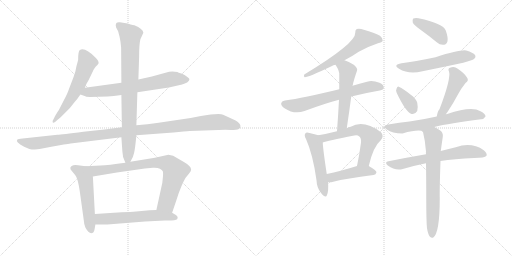
t = 0.00 s
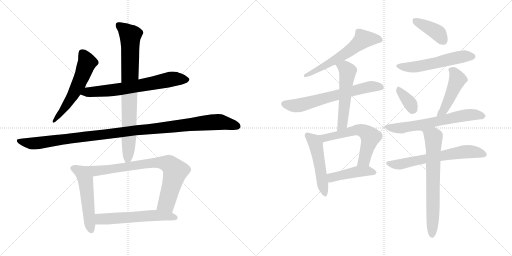
t = 2.99 s
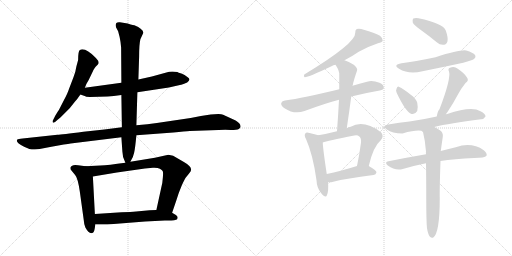
t = 5.98 s
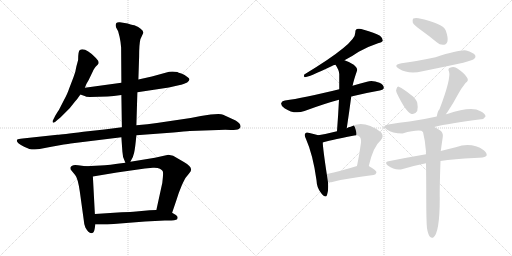
t = 8.96 s
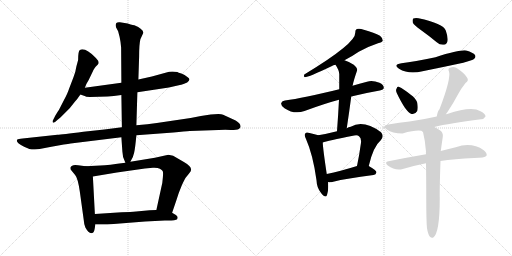
t = 11.95 s
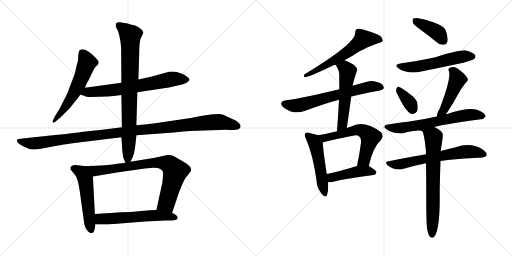
t = 14.94 s

The animated SVG that drew these frames (rendered in a browser with its animation timeline set to each time). Animation: 20 CSS @keyframes rules; one cycle of 14.94 s.

<svg version="1.1" viewBox="0 0 2048 1024" xmlns="http://www.w3.org/2000/svg">
  <g stroke="lightgray" stroke-dasharray="1,1" stroke-width="1" transform="scale(4, 4)">
    <line x1="0" y1="0" x2="256" y2="256"></line>
    <line x1="256" y1="0" x2="0" y2="256"></line>
    <line x1="128" y1="0" x2="128" y2="256"></line>
    <line x1="0" y1="128" x2="256" y2="128"></line>
    <line x1="256" y1="0" x2="512" y2="256"></line>
    <line x1="512" y1="0" x2="256" y2="256"></line>
    <line x1="384" y1="0" x2="384" y2="256"></line>
    <line x1="256" y1="128" x2="512" y2="128"></line>
  </g>
<g transform="scale(1, -1) translate(0, -850)">
   <style type="text/css">
    @keyframes keyframes0 {
      from {
       stroke: black;
       stroke-dashoffset: 573;
       stroke-width: 128;
       }
       65% {
       animation-timing-function: step-end;
       stroke: black;
       stroke-dashoffset: 0;
       stroke-width: 128;
       }
       to {
       stroke: black;
       stroke-width: 1024;
       }
       }
       #make-me-a-hanzi-animation-0 {
         animation: keyframes0 0.716309s both;
         animation-delay: 0.000000s;
         animation-timing-function: linear;
       }
    @keyframes keyframes1 {
      from {
       stroke: black;
       stroke-dashoffset: 681;
       stroke-width: 128;
       }
       69% {
       animation-timing-function: step-end;
       stroke: black;
       stroke-dashoffset: 0;
       stroke-width: 128;
       }
       to {
       stroke: black;
       stroke-width: 1024;
       }
       }
       #make-me-a-hanzi-animation-1 {
         animation: keyframes1 0.804199s both;
         animation-delay: 0.716309s;
         animation-timing-function: linear;
       }
    @keyframes keyframes2 {
      from {
       stroke: black;
       stroke-dashoffset: 1139;
       stroke-width: 128;
       }
       79% {
       animation-timing-function: step-end;
       stroke: black;
       stroke-dashoffset: 0;
       stroke-width: 128;
       }
       to {
       stroke: black;
       stroke-width: 1024;
       }
       }
       #make-me-a-hanzi-animation-2 {
         animation: keyframes2 1.176921s both;
         animation-delay: 1.520508s;
         animation-timing-function: linear;
       }
    @keyframes keyframes3 {
      from {
       stroke: black;
       stroke-dashoffset: 821;
       stroke-width: 128;
       }
       73% {
       animation-timing-function: step-end;
       stroke: black;
       stroke-dashoffset: 0;
       stroke-width: 128;
       }
       to {
       stroke: black;
       stroke-width: 1024;
       }
       }
       #make-me-a-hanzi-animation-3 {
         animation: keyframes3 0.918132s both;
         animation-delay: 2.697429s;
         animation-timing-function: linear;
       }
    @keyframes keyframes4 {
      from {
       stroke: black;
       stroke-dashoffset: 530;
       stroke-width: 128;
       }
       63% {
       animation-timing-function: step-end;
       stroke: black;
       stroke-dashoffset: 0;
       stroke-width: 128;
       }
       to {
       stroke: black;
       stroke-width: 1024;
       }
       }
       #make-me-a-hanzi-animation-4 {
         animation: keyframes4 0.681315s both;
         animation-delay: 3.615561s;
         animation-timing-function: linear;
       }
    @keyframes keyframes5 {
      from {
       stroke: black;
       stroke-dashoffset: 795;
       stroke-width: 128;
       }
       72% {
       animation-timing-function: step-end;
       stroke: black;
       stroke-dashoffset: 0;
       stroke-width: 128;
       }
       to {
       stroke: black;
       stroke-width: 1024;
       }
       }
       #make-me-a-hanzi-animation-5 {
         animation: keyframes5 0.896973s both;
         animation-delay: 4.296876s;
         animation-timing-function: linear;
       }
    @keyframes keyframes6 {
      from {
       stroke: black;
       stroke-dashoffset: 579;
       stroke-width: 128;
       }
       65% {
       animation-timing-function: step-end;
       stroke: black;
       stroke-dashoffset: 0;
       stroke-width: 128;
       }
       to {
       stroke: black;
       stroke-width: 1024;
       }
       }
       #make-me-a-hanzi-animation-6 {
         animation: keyframes6 0.721191s both;
         animation-delay: 5.193849s;
         animation-timing-function: linear;
       }
    @keyframes keyframes7 {
      from {
       stroke: black;
       stroke-dashoffset: 604;
       stroke-width: 128;
       }
       66% {
       animation-timing-function: step-end;
       stroke: black;
       stroke-dashoffset: 0;
       stroke-width: 128;
       }
       to {
       stroke: black;
       stroke-width: 1024;
       }
       }
       #make-me-a-hanzi-animation-7 {
         animation: keyframes7 0.741536s both;
         animation-delay: 5.915040s;
         animation-timing-function: linear;
       }
    @keyframes keyframes8 {
      from {
       stroke: black;
       stroke-dashoffset: 653;
       stroke-width: 128;
       }
       68% {
       animation-timing-function: step-end;
       stroke: black;
       stroke-dashoffset: 0;
       stroke-width: 128;
       }
       to {
       stroke: black;
       stroke-width: 1024;
       }
       }
       #make-me-a-hanzi-animation-8 {
         animation: keyframes8 0.781413s both;
         animation-delay: 6.656576s;
         animation-timing-function: linear;
       }
    @keyframes keyframes9 {
      from {
       stroke: black;
       stroke-dashoffset: 542;
       stroke-width: 128;
       }
       64% {
       animation-timing-function: step-end;
       stroke: black;
       stroke-dashoffset: 0;
       stroke-width: 128;
       }
       to {
       stroke: black;
       stroke-width: 1024;
       }
       }
       #make-me-a-hanzi-animation-9 {
         animation: keyframes9 0.691081s both;
         animation-delay: 7.437989s;
         animation-timing-function: linear;
       }
    @keyframes keyframes10 {
      from {
       stroke: black;
       stroke-dashoffset: 506;
       stroke-width: 128;
       }
       62% {
       animation-timing-function: step-end;
       stroke: black;
       stroke-dashoffset: 0;
       stroke-width: 128;
       }
       to {
       stroke: black;
       stroke-width: 1024;
       }
       }
       #make-me-a-hanzi-animation-10 {
         animation: keyframes10 0.661784s both;
         animation-delay: 8.129070s;
         animation-timing-function: linear;
       }
    @keyframes keyframes11 {
      from {
       stroke: black;
       stroke-dashoffset: 595;
       stroke-width: 128;
       }
       66% {
       animation-timing-function: step-end;
       stroke: black;
       stroke-dashoffset: 0;
       stroke-width: 128;
       }
       to {
       stroke: black;
       stroke-width: 1024;
       }
       }
       #make-me-a-hanzi-animation-11 {
         animation: keyframes11 0.734212s both;
         animation-delay: 8.790854s;
         animation-timing-function: linear;
       }
    @keyframes keyframes12 {
      from {
       stroke: black;
       stroke-dashoffset: 447;
       stroke-width: 128;
       }
       59% {
       animation-timing-function: step-end;
       stroke: black;
       stroke-dashoffset: 0;
       stroke-width: 128;
       }
       to {
       stroke: black;
       stroke-width: 1024;
       }
       }
       #make-me-a-hanzi-animation-12 {
         animation: keyframes12 0.613770s both;
         animation-delay: 9.525066s;
         animation-timing-function: linear;
       }
    @keyframes keyframes13 {
      from {
       stroke: black;
       stroke-dashoffset: 400;
       stroke-width: 128;
       }
       57% {
       animation-timing-function: step-end;
       stroke: black;
       stroke-dashoffset: 0;
       stroke-width: 128;
       }
       to {
       stroke: black;
       stroke-width: 1024;
       }
       }
       #make-me-a-hanzi-animation-13 {
         animation: keyframes13 0.575521s both;
         animation-delay: 10.138836s;
         animation-timing-function: linear;
       }
    @keyframes keyframes14 {
      from {
       stroke: black;
       stroke-dashoffset: 553;
       stroke-width: 128;
       }
       64% {
       animation-timing-function: step-end;
       stroke: black;
       stroke-dashoffset: 0;
       stroke-width: 128;
       }
       to {
       stroke: black;
       stroke-width: 1024;
       }
       }
       #make-me-a-hanzi-animation-14 {
         animation: keyframes14 0.700033s both;
         animation-delay: 10.714357s;
         animation-timing-function: linear;
       }
    @keyframes keyframes15 {
      from {
       stroke: black;
       stroke-dashoffset: 353;
       stroke-width: 128;
       }
       53% {
       animation-timing-function: step-end;
       stroke: black;
       stroke-dashoffset: 0;
       stroke-width: 128;
       }
       to {
       stroke: black;
       stroke-width: 1024;
       }
       }
       #make-me-a-hanzi-animation-15 {
         animation: keyframes15 0.537272s both;
         animation-delay: 11.414390s;
         animation-timing-function: linear;
       }
    @keyframes keyframes16 {
      from {
       stroke: black;
       stroke-dashoffset: 461;
       stroke-width: 128;
       }
       60% {
       animation-timing-function: step-end;
       stroke: black;
       stroke-dashoffset: 0;
       stroke-width: 128;
       }
       to {
       stroke: black;
       stroke-width: 1024;
       }
       }
       #make-me-a-hanzi-animation-16 {
         animation: keyframes16 0.625163s both;
         animation-delay: 11.951662s;
         animation-timing-function: linear;
       }
    @keyframes keyframes17 {
      from {
       stroke: black;
       stroke-dashoffset: 646;
       stroke-width: 128;
       }
       68% {
       animation-timing-function: step-end;
       stroke: black;
       stroke-dashoffset: 0;
       stroke-width: 128;
       }
       to {
       stroke: black;
       stroke-width: 1024;
       }
       }
       #make-me-a-hanzi-animation-17 {
         animation: keyframes17 0.775716s both;
         animation-delay: 12.576825s;
         animation-timing-function: linear;
       }
    @keyframes keyframes18 {
      from {
       stroke: black;
       stroke-dashoffset: 650;
       stroke-width: 128;
       }
       68% {
       animation-timing-function: step-end;
       stroke: black;
       stroke-dashoffset: 0;
       stroke-width: 128;
       }
       to {
       stroke: black;
       stroke-width: 1024;
       }
       }
       #make-me-a-hanzi-animation-18 {
         animation: keyframes18 0.778971s both;
         animation-delay: 13.352541s;
         animation-timing-function: linear;
       }
    @keyframes keyframes19 {
      from {
       stroke: black;
       stroke-dashoffset: 684;
       stroke-width: 128;
       }
       69% {
       animation-timing-function: step-end;
       stroke: black;
       stroke-dashoffset: 0;
       stroke-width: 128;
       }
       to {
       stroke: black;
       stroke-width: 1024;
       }
       }
       #make-me-a-hanzi-animation-19 {
         animation: keyframes19 0.806641s both;
         animation-delay: 14.131512s;
         animation-timing-function: linear;
       }
</style>
<path d="M 339.5 499.0 L 345.5 514.0 Q 355.5 530.0 359.5 540.0 L 372.5 567.0 Q 372.5 569.0 382.5 583.0 L 390.5 591.0 Q 401.5 600.0 383.5 618.0 Q 340.5 662.0 319.5 650.0 Q 312.5 646.0 312.5 610.0 L 305.5 584.0 Q 302.5 562.0 293.5 540.0 L 275.5 493.0 Q 271.5 479.0 255.5 449.0 L 236.5 412.0 Q 235.5 409.0 232.5 406.0 L 221.5 388.0 L 213.5 372.0 Q 209.5 368.0 210.5 362.0 Q 211.5 356.0 221.5 363.0 L 230.5 371.0 Q 234.5 373.0 247.5 386.0 L 279.5 418.0 L 298.5 442.0 Q 310.5 455.0 321.5 472.0 L 339.5 499.0 Z" fill="lightgray"></path> 
<path d="M 549.5 481.0 L 675.5 500.0 L 719.5 510.0 Q 728.5 511.0 748.5 520.0 Q 756.5 527.0 757.5 531.0 Q 759.5 535.0 749.5 542.0 Q 739.5 551.0 725.5 556.0 Q 712.5 560.0 709.5 562.0 Q 692.5 565.0 676.5 563.0 L 607.5 544.0 L 553.5 532.0 L 485.5 519.0 L 339.5 499.0 C 309.5 495.0 293.5 482.0 321.5 472.0 L 338.5 466.0 Q 341.5 463.0 359.5 462.0 L 430.5 464.0 Q 452.5 465.0 485.5 470.0 L 549.5 481.0 Z" fill="lightgray"></path> 
<path d="M 759.5 326.0 L 874.5 330.0 Q 903.5 332.0 923.5 330.0 Q 947.5 330.0 955.5 334.0 Q 964.5 340.0 961.5 347.0 Q 962.5 355.0 942.5 368.0 L 892.5 391.0 Q 886.5 394.0 873.5 394.0 L 842.5 392.0 L 803.5 386.0 L 762.5 378.0 L 627.5 358.0 Q 592.5 352.0 545.5 349.0 L 487.5 341.0 L 417.5 332.0 L 333.5 323.0 Q 246.5 312.0 229.5 311.0 L 90.5 296.0 Q 72.5 294.0 69.5 292.0 Q 59.5 282.0 96.5 263.0 L 117.5 254.0 Q 124.5 252.0 139.5 252.0 L 158.5 254.0 L 205.5 263.0 Q 266.5 274.0 282.5 276.0 L 485.5 301.0 L 545.5 309.0 L 693.5 320.0 Q 740.5 325.0 759.5 326.0 Z" fill="lightgray"></path> 
<path d="M 545.5 349.0 L 549.5 481.0 L 553.5 532.0 L 556.5 624.0 Q 556.5 673.0 561.5 693.0 L 573.5 719.0 Q 573.5 728.0 562.5 735.0 Q 555.5 743.0 537.5 749.0 Q 531.5 749.0 522.5 752.0 L 510.5 756.0 L 479.5 761.0 Q 469.5 762.0 465.5 758.0 Q 460.5 751.0 464.5 740.0 L 472.5 725.0 L 478.5 702.0 Q 482.5 684.0 484.5 660.0 L 485.5 519.0 L 485.5 470.0 L 487.5 341.0 L 485.5 301.0 L 489.5 244.0 Q 489.5 220.0 501.5 199.0 C 509.5 181.0 509.5 181.0 521.5 203.0 Q 533.5 222.0 536.5 239.0 Q 540.5 255.0 545.5 309.0 L 545.5 349.0 Z" fill="lightgray"></path> 
<path d="M 342.5 185.0 L 312.5 189.0 Q 287.5 194.0 281.5 180.0 Q 281.5 174.0 282.5 172.0 L 300.5 150.0 Q 311.5 138.0 319.5 82.0 L 335.5 -34.0 Q 335.5 -44.0 341.5 -60.0 Q 355.5 -86.0 368.5 -82.0 Q 375.5 -81.0 378.5 -66.0 L 381.5 -48.0 L 379.5 -6.0 L 371.5 144.0 C 369.5 174.0 369.5 181.0 342.5 185.0 Z" fill="lightgray"></path> 
<path d="M 501.5 199.0 Q 432.5 189.0 401.5 188.0 L 342.5 185.0 C 312.5 183.0 341.5 139.0 371.5 144.0 L 467.5 160.0 L 579.5 176.0 L 611.5 179.0 Q 630.5 180.0 639.5 175.0 Q 648.5 170.0 650.5 166.0 Q 653.5 162.0 651.5 141.0 Q 650.5 119.0 644.5 97.0 L 625.5 10.0 C 619.5 -19.0 678.5 -29.0 688.5 -1.0 L 706.5 52.0 Q 714.5 79.0 726.5 107.0 Q 738.5 134.0 742.5 139.0 L 755.5 155.0 Q 764.5 166.0 764.5 171.0 Q 764.5 186.0 735.5 202.0 L 692.5 227.0 L 673.5 231.0 L 619.5 219.0 L 521.5 203.0 L 501.5 199.0 Z" fill="lightgray"></path> 
<path d="M 381.5 -48.0 L 429.5 -48.0 L 580.5 -36.0 L 659.5 -32.0 Q 702.5 -33.0 708.5 -27.0 Q 714.5 -17.0 703.5 -10.0 L 688.5 -1.0 L 625.5 10.0 L 598.5 9.0 L 544.5 4.0 Q 524.5 2.0 486.5 1.0 L 379.5 -6.0 C 349.5 -8.0 351.5 -48.0 381.5 -48.0 Z" fill="lightgray"></path> 
<path d="M 1378.0 609.5 Q 1409.0 625.5 1435.0 643.5 Q 1475.0 665.5 1512.0 677.5 Q 1528.0 680.5 1531.0 687.5 Q 1532.0 697.5 1520.0 707.5 Q 1498.0 720.5 1455.0 731.5 Q 1439.0 737.5 1427.0 734.5 Q 1420.0 730.5 1421.0 719.5 Q 1424.0 677.5 1217.0 552.5 Q 1213.0 543.5 1219.0 541.5 Q 1234.0 541.5 1328.0 586.5 Q 1332.0 589.5 1342.0 591.5 L 1378.0 609.5 Z" fill="lightgray"></path> 
<path d="M 1405.0 464.5 Q 1456.0 477.5 1519.0 488.5 Q 1535.0 491.5 1535.0 498.5 Q 1536.0 511.5 1518.0 519.5 Q 1490.0 529.5 1468.0 523.5 Q 1437.0 516.5 1410.0 507.5 L 1357.0 493.5 Q 1212.0 457.5 1140.0 448.5 Q 1128.0 447.5 1125.0 438.5 Q 1122.0 428.5 1138.0 417.5 Q 1178.0 390.5 1218.0 406.5 Q 1299.0 436.5 1356.0 451.5 L 1405.0 464.5 Z" fill="lightgray"></path> 
<path d="M 1387.0 337.5 Q 1397.0 403.5 1405.0 464.5 L 1410.0 507.5 Q 1410.0 508.5 1411.0 509.5 Q 1414.0 527.5 1428.0 567.5 Q 1432.0 577.5 1415.0 591.5 Q 1394.0 604.5 1378.0 609.5 C 1350.0 619.5 1326.0 616.5 1342.0 591.5 Q 1358.0 567.5 1357.0 551.5 Q 1357.0 523.5 1357.0 493.5 L 1356.0 451.5 Q 1353.0 393.5 1348.0 325.5 C 1346.0 295.5 1383.0 307.5 1387.0 337.5 Z" fill="lightgray"></path> 
<path d="M 1273.0 309.5 Q 1261.0 313.5 1238.0 318.5 Q 1225.0 322.5 1222.0 317.5 Q 1215.0 310.5 1224.0 294.5 Q 1252.0 231.5 1266.0 129.5 Q 1267.0 98.5 1285.0 77.5 Q 1303.0 55.5 1308.0 70.5 Q 1315.0 88.5 1312.0 121.5 L 1307.0 154.5 Q 1292.0 253.5 1291.0 280.5 C 1290.0 304.5 1290.0 304.5 1273.0 309.5 Z" fill="lightgray"></path> 
<path d="M 1475.0 186.5 Q 1493.0 264.5 1523.0 289.5 Q 1538.0 305.5 1524.0 321.5 Q 1454.0 372.5 1403.0 343.5 Q 1394.0 342.5 1387.0 337.5 L 1348.0 325.5 Q 1309.0 315.5 1273.0 309.5 C 1243.0 304.5 1262.0 271.5 1291.0 280.5 Q 1307.0 286.5 1417.0 308.5 Q 1430.0 311.5 1436.0 305.5 Q 1446.0 298.5 1444.0 279.5 Q 1437.0 228.5 1428.0 186.5 C 1422.0 157.5 1468.0 157.5 1475.0 186.5 Z" fill="lightgray"></path> 
<path d="M 1312.0 121.5 Q 1322.0 120.5 1333.0 123.5 Q 1384.0 136.5 1494.0 150.5 Q 1504.0 151.5 1506.0 161.5 Q 1506.0 168.5 1475.0 186.5 C 1459.0 196.5 1457.0 195.5 1428.0 186.5 Q 1361.0 165.5 1307.0 154.5 C 1278.0 148.5 1282.0 122.5 1312.0 121.5 Z" fill="lightgray"></path> 
<path d="M 1682.0 731.5 Q 1713.0 709.5 1747.0 681.5 Q 1760.0 669.5 1776.0 671.5 Q 1786.0 672.5 1790.0 685.5 Q 1793.0 700.5 1783.0 728.5 Q 1773.0 756.5 1674.0 777.5 Q 1658.0 778.5 1653.0 776.5 Q 1649.0 772.5 1651.0 760.5 Q 1655.0 750.5 1682.0 731.5 Z" fill="lightgray"></path> 
<path d="M 1606.0 597.5 Q 1570.0 591.5 1596.0 575.5 Q 1635.0 551.5 1690.0 565.5 Q 1769.0 581.5 1853.0 599.5 Q 1890.0 609.5 1896.0 614.5 Q 1905.0 621.5 1900.0 630.5 Q 1893.0 640.5 1865.0 648.5 Q 1841.0 652.5 1742.0 621.5 Q 1657.0 603.5 1606.0 597.5 Z" fill="lightgray"></path> 
<path d="M 1587.0 478.5 Q 1623.0 402.5 1646.0 394.5 Q 1659.0 390.5 1669.0 406.5 Q 1673.0 418.5 1669.0 439.5 Q 1663.0 457.5 1643.0 471.5 Q 1612.0 496.5 1597.0 502.5 Q 1590.0 506.5 1586.0 495.5 Q 1582.0 488.5 1587.0 478.5 Z" fill="lightgray"></path> 
<path d="M 1784.0 393.5 Q 1785.0 397.5 1790.0 402.5 Q 1812.0 435.5 1834.0 476.5 Q 1844.0 495.5 1862.0 518.5 Q 1877.0 528.5 1868.0 540.5 Q 1859.0 556.5 1831.0 575.5 Q 1818.0 585.5 1800.0 579.5 Q 1790.0 575.5 1796.0 564.5 Q 1805.0 536.5 1758.0 413.5 Q 1751.0 407.5 1747.0 384.5 C 1741.0 355.5 1769.0 367.5 1784.0 393.5 Z" fill="lightgray"></path> 
<path d="M 1737.0 342.5 Q 1797.0 357.5 1924.0 373.5 Q 1934.0 372.5 1942.0 384.5 Q 1943.0 394.5 1922.0 405.5 Q 1886.0 426.5 1789.0 394.5 Q 1786.0 394.5 1784.0 393.5 L 1747.0 384.5 Q 1689.0 371.5 1638.0 364.5 Q 1598.0 360.5 1553.0 352.5 Q 1525.0 348.5 1547.0 332.5 Q 1569.0 317.5 1610.0 316.5 Q 1682.0 335.5 1692.0 322.5 C 1706.0 316.5 1708.0 335.5 1737.0 342.5 Z" fill="lightgray"></path> 
<path d="M 1762.0 206.5 Q 1817.0 215.5 1897.0 218.5 Q 1939.0 218.5 1946.0 227.5 Q 1950.0 237.5 1935.0 249.5 Q 1886.0 282.5 1823.0 261.5 Q 1796.0 255.5 1763.0 246.5 L 1704.0 233.5 Q 1634.0 221.5 1554.0 205.5 Q 1536.0 202.5 1551.0 188.5 Q 1581.0 166.5 1611.0 174.5 Q 1654.0 187.5 1704.0 197.5 L 1762.0 206.5 Z" fill="lightgray"></path> 
<path d="M 1708.0 -62.5 Q 1712.0 -86.5 1719.0 -95.5 Q 1725.0 -102.5 1732.0 -100.5 Q 1759.0 -84.5 1759.0 57.5 Q 1758.0 91.5 1762.0 206.5 L 1763.0 246.5 Q 1763.0 249.5 1764.0 251.5 Q 1764.0 254.5 1771.0 302.5 Q 1774.0 318.5 1761.0 328.5 Q 1748.0 337.5 1737.0 342.5 C 1710.0 356.5 1685.0 351.5 1692.0 322.5 Q 1701.0 286.5 1704.0 244.5 Q 1703.0 240.5 1704.0 233.5 L 1704.0 197.5 Q 1705.0 134.5 1705.0 53.5 Q 1705.0 -33.5 1708.0 -62.5 Z" fill="lightgray"></path> 
      <clipPath id="make-me-a-hanzi-clip-0">
      <path d="M 339.5 499.0 L 345.5 514.0 Q 355.5 530.0 359.5 540.0 L 372.5 567.0 Q 372.5 569.0 382.5 583.0 L 390.5 591.0 Q 401.5 600.0 383.5 618.0 Q 340.5 662.0 319.5 650.0 Q 312.5 646.0 312.5 610.0 L 305.5 584.0 Q 302.5 562.0 293.5 540.0 L 275.5 493.0 Q 271.5 479.0 255.5 449.0 L 236.5 412.0 Q 235.5 409.0 232.5 406.0 L 221.5 388.0 L 213.5 372.0 Q 209.5 368.0 210.5 362.0 Q 211.5 356.0 221.5 363.0 L 230.5 371.0 Q 234.5 373.0 247.5 386.0 L 279.5 418.0 L 298.5 442.0 Q 310.5 455.0 321.5 472.0 L 339.5 499.0 Z" fill="lightgray"></path>
      </clipPath>
      <path clip-path="url(#make-me-a-hanzi-clip-0)" d="M 326.5 641.0 L 348.5 598.0 L 329.5 547.0 L 291.5 470.0 L 215.5 366.0 " fill="none" id="make-me-a-hanzi-animation-0" stroke-dasharray="445 890" stroke-linecap="round"></path>

      <clipPath id="make-me-a-hanzi-clip-1">
      <path d="M 549.5 481.0 L 675.5 500.0 L 719.5 510.0 Q 728.5 511.0 748.5 520.0 Q 756.5 527.0 757.5 531.0 Q 759.5 535.0 749.5 542.0 Q 739.5 551.0 725.5 556.0 Q 712.5 560.0 709.5 562.0 Q 692.5 565.0 676.5 563.0 L 607.5 544.0 L 553.5 532.0 L 485.5 519.0 L 339.5 499.0 C 309.5 495.0 293.5 482.0 321.5 472.0 L 338.5 466.0 Q 341.5 463.0 359.5 462.0 L 430.5 464.0 Q 452.5 465.0 485.5 470.0 L 549.5 481.0 Z" fill="lightgray"></path>
      </clipPath>
      <path clip-path="url(#make-me-a-hanzi-clip-1)" d="M 327.5 475.0 L 351.5 482.0 L 474.5 492.0 L 690.5 534.0 L 746.5 531.0 " fill="none" id="make-me-a-hanzi-animation-1" stroke-dasharray="553 1106" stroke-linecap="round"></path>

      <clipPath id="make-me-a-hanzi-clip-2">
      <path d="M 759.5 326.0 L 874.5 330.0 Q 903.5 332.0 923.5 330.0 Q 947.5 330.0 955.5 334.0 Q 964.5 340.0 961.5 347.0 Q 962.5 355.0 942.5 368.0 L 892.5 391.0 Q 886.5 394.0 873.5 394.0 L 842.5 392.0 L 803.5 386.0 L 762.5 378.0 L 627.5 358.0 Q 592.5 352.0 545.5 349.0 L 487.5 341.0 L 417.5 332.0 L 333.5 323.0 Q 246.5 312.0 229.5 311.0 L 90.5 296.0 Q 72.5 294.0 69.5 292.0 Q 59.5 282.0 96.5 263.0 L 117.5 254.0 Q 124.5 252.0 139.5 252.0 L 158.5 254.0 L 205.5 263.0 Q 266.5 274.0 282.5 276.0 L 485.5 301.0 L 545.5 309.0 L 693.5 320.0 Q 740.5 325.0 759.5 326.0 Z" fill="lightgray"></path>
      </clipPath>
      <path clip-path="url(#make-me-a-hanzi-clip-2)" d="M 74.5 287.0 L 93.5 279.0 L 141.5 277.0 L 540.5 329.0 L 851.5 361.0 L 886.5 361.0 L 948.5 345.0 " fill="none" id="make-me-a-hanzi-animation-2" stroke-dasharray="1011 2022" stroke-linecap="round"></path>

      <clipPath id="make-me-a-hanzi-clip-3">
      <path d="M 545.5 349.0 L 549.5 481.0 L 553.5 532.0 L 556.5 624.0 Q 556.5 673.0 561.5 693.0 L 573.5 719.0 Q 573.5 728.0 562.5 735.0 Q 555.5 743.0 537.5 749.0 Q 531.5 749.0 522.5 752.0 L 510.5 756.0 L 479.5 761.0 Q 469.5 762.0 465.5 758.0 Q 460.5 751.0 464.5 740.0 L 472.5 725.0 L 478.5 702.0 Q 482.5 684.0 484.5 660.0 L 485.5 519.0 L 485.5 470.0 L 487.5 341.0 L 485.5 301.0 L 489.5 244.0 Q 489.5 220.0 501.5 199.0 C 509.5 181.0 509.5 181.0 521.5 203.0 Q 533.5 222.0 536.5 239.0 Q 540.5 255.0 545.5 309.0 L 545.5 349.0 Z" fill="lightgray"></path>
      </clipPath>
      <path clip-path="url(#make-me-a-hanzi-clip-3)" d="M 474.5 750.0 L 521.5 709.0 L 516.5 316.0 L 511.5 218.0 L 504.5 209.0 " fill="none" id="make-me-a-hanzi-animation-3" stroke-dasharray="693 1386" stroke-linecap="round"></path>

      <clipPath id="make-me-a-hanzi-clip-4">
      <path d="M 342.5 185.0 L 312.5 189.0 Q 287.5 194.0 281.5 180.0 Q 281.5 174.0 282.5 172.0 L 300.5 150.0 Q 311.5 138.0 319.5 82.0 L 335.5 -34.0 Q 335.5 -44.0 341.5 -60.0 Q 355.5 -86.0 368.5 -82.0 Q 375.5 -81.0 378.5 -66.0 L 381.5 -48.0 L 379.5 -6.0 L 371.5 144.0 C 369.5 174.0 369.5 181.0 342.5 185.0 Z" fill="lightgray"></path>
      </clipPath>
      <path clip-path="url(#make-me-a-hanzi-clip-4)" d="M 292.5 177.0 L 326.5 160.0 L 341.5 133.0 L 364.5 -71.0 " fill="none" id="make-me-a-hanzi-animation-4" stroke-dasharray="402 804" stroke-linecap="round"></path>

      <clipPath id="make-me-a-hanzi-clip-5">
      <path d="M 501.5 199.0 Q 432.5 189.0 401.5 188.0 L 342.5 185.0 C 312.5 183.0 341.5 139.0 371.5 144.0 L 467.5 160.0 L 579.5 176.0 L 611.5 179.0 Q 630.5 180.0 639.5 175.0 Q 648.5 170.0 650.5 166.0 Q 653.5 162.0 651.5 141.0 Q 650.5 119.0 644.5 97.0 L 625.5 10.0 C 619.5 -19.0 678.5 -29.0 688.5 -1.0 L 706.5 52.0 Q 714.5 79.0 726.5 107.0 Q 738.5 134.0 742.5 139.0 L 755.5 155.0 Q 764.5 166.0 764.5 171.0 Q 764.5 186.0 735.5 202.0 L 692.5 227.0 L 673.5 231.0 L 619.5 219.0 L 521.5 203.0 L 501.5 199.0 Z" fill="lightgray"></path>
      </clipPath>
      <path clip-path="url(#make-me-a-hanzi-clip-5)" d="M 350.5 183.0 L 388.5 167.0 L 615.5 199.0 L 645.5 200.0 L 679.5 191.0 L 700.5 161.0 L 665.5 37.0 L 634.5 16.0 " fill="none" id="make-me-a-hanzi-animation-5" stroke-dasharray="667 1334" stroke-linecap="round"></path>

      <clipPath id="make-me-a-hanzi-clip-6">
      <path d="M 381.5 -48.0 L 429.5 -48.0 L 580.5 -36.0 L 659.5 -32.0 Q 702.5 -33.0 708.5 -27.0 Q 714.5 -17.0 703.5 -10.0 L 688.5 -1.0 L 625.5 10.0 L 598.5 9.0 L 544.5 4.0 Q 524.5 2.0 486.5 1.0 L 379.5 -6.0 C 349.5 -8.0 351.5 -48.0 381.5 -48.0 Z" fill="lightgray"></path>
      </clipPath>
      <path clip-path="url(#make-me-a-hanzi-clip-6)" d="M 387.5 -41.0 L 401.5 -26.0 L 593.5 -13.0 L 661.5 -13.0 L 702.5 -21.0 " fill="none" id="make-me-a-hanzi-animation-6" stroke-dasharray="451 902" stroke-linecap="round"></path>

      <clipPath id="make-me-a-hanzi-clip-7">
      <path d="M 1378.0 609.5 Q 1409.0 625.5 1435.0 643.5 Q 1475.0 665.5 1512.0 677.5 Q 1528.0 680.5 1531.0 687.5 Q 1532.0 697.5 1520.0 707.5 Q 1498.0 720.5 1455.0 731.5 Q 1439.0 737.5 1427.0 734.5 Q 1420.0 730.5 1421.0 719.5 Q 1424.0 677.5 1217.0 552.5 Q 1213.0 543.5 1219.0 541.5 Q 1234.0 541.5 1328.0 586.5 Q 1332.0 589.5 1342.0 591.5 L 1378.0 609.5 Z" fill="lightgray"></path>
      </clipPath>
      <path clip-path="url(#make-me-a-hanzi-clip-7)" d="M 1522.0 690.5 L 1453.0 693.5 L 1396.0 645.5 L 1330.0 603.5 L 1245.0 557.5 L 1230.0 558.5 L 1221.0 547.5 " fill="none" id="make-me-a-hanzi-animation-7" stroke-dasharray="476 952" stroke-linecap="round"></path>

      <clipPath id="make-me-a-hanzi-clip-8">
      <path d="M 1405.0 464.5 Q 1456.0 477.5 1519.0 488.5 Q 1535.0 491.5 1535.0 498.5 Q 1536.0 511.5 1518.0 519.5 Q 1490.0 529.5 1468.0 523.5 Q 1437.0 516.5 1410.0 507.5 L 1357.0 493.5 Q 1212.0 457.5 1140.0 448.5 Q 1128.0 447.5 1125.0 438.5 Q 1122.0 428.5 1138.0 417.5 Q 1178.0 390.5 1218.0 406.5 Q 1299.0 436.5 1356.0 451.5 L 1405.0 464.5 Z" fill="lightgray"></path>
      </clipPath>
      <path clip-path="url(#make-me-a-hanzi-clip-8)" d="M 1137.0 435.5 L 1194.0 428.5 L 1462.0 499.5 L 1485.0 504.5 L 1524.0 501.5 " fill="none" id="make-me-a-hanzi-animation-8" stroke-dasharray="525 1050" stroke-linecap="round"></path>

      <clipPath id="make-me-a-hanzi-clip-9">
      <path d="M 1387.0 337.5 Q 1397.0 403.5 1405.0 464.5 L 1410.0 507.5 Q 1410.0 508.5 1411.0 509.5 Q 1414.0 527.5 1428.0 567.5 Q 1432.0 577.5 1415.0 591.5 Q 1394.0 604.5 1378.0 609.5 C 1350.0 619.5 1326.0 616.5 1342.0 591.5 Q 1358.0 567.5 1357.0 551.5 Q 1357.0 523.5 1357.0 493.5 L 1356.0 451.5 Q 1353.0 393.5 1348.0 325.5 C 1346.0 295.5 1383.0 307.5 1387.0 337.5 Z" fill="lightgray"></path>
      </clipPath>
      <path clip-path="url(#make-me-a-hanzi-clip-9)" d="M 1352.0 587.5 L 1383.0 576.5 L 1391.0 565.5 L 1371.0 362.5 L 1364.0 343.5 L 1353.0 333.5 " fill="none" id="make-me-a-hanzi-animation-9" stroke-dasharray="414 828" stroke-linecap="round"></path>

      <clipPath id="make-me-a-hanzi-clip-10">
      <path d="M 1273.0 309.5 Q 1261.0 313.5 1238.0 318.5 Q 1225.0 322.5 1222.0 317.5 Q 1215.0 310.5 1224.0 294.5 Q 1252.0 231.5 1266.0 129.5 Q 1267.0 98.5 1285.0 77.5 Q 1303.0 55.5 1308.0 70.5 Q 1315.0 88.5 1312.0 121.5 L 1307.0 154.5 Q 1292.0 253.5 1291.0 280.5 C 1290.0 304.5 1290.0 304.5 1273.0 309.5 Z" fill="lightgray"></path>
      </clipPath>
      <path clip-path="url(#make-me-a-hanzi-clip-10)" d="M 1229.0 310.5 L 1263.0 272.5 L 1297.0 76.5 " fill="none" id="make-me-a-hanzi-animation-10" stroke-dasharray="378 756" stroke-linecap="round"></path>

      <clipPath id="make-me-a-hanzi-clip-11">
      <path d="M 1475.0 186.5 Q 1493.0 264.5 1523.0 289.5 Q 1538.0 305.5 1524.0 321.5 Q 1454.0 372.5 1403.0 343.5 Q 1394.0 342.5 1387.0 337.5 L 1348.0 325.5 Q 1309.0 315.5 1273.0 309.5 C 1243.0 304.5 1262.0 271.5 1291.0 280.5 Q 1307.0 286.5 1417.0 308.5 Q 1430.0 311.5 1436.0 305.5 Q 1446.0 298.5 1444.0 279.5 Q 1437.0 228.5 1428.0 186.5 C 1422.0 157.5 1468.0 157.5 1475.0 186.5 Z" fill="lightgray"></path>
      </clipPath>
      <path clip-path="url(#make-me-a-hanzi-clip-11)" d="M 1281.0 307.5 L 1304.0 299.5 L 1428.0 331.5 L 1449.0 328.5 L 1470.0 315.5 L 1482.0 302.5 L 1457.0 209.5 L 1436.0 192.5 " fill="none" id="make-me-a-hanzi-animation-11" stroke-dasharray="467 934" stroke-linecap="round"></path>

      <clipPath id="make-me-a-hanzi-clip-12">
      <path d="M 1312.0 121.5 Q 1322.0 120.5 1333.0 123.5 Q 1384.0 136.5 1494.0 150.5 Q 1504.0 151.5 1506.0 161.5 Q 1506.0 168.5 1475.0 186.5 C 1459.0 196.5 1457.0 195.5 1428.0 186.5 Q 1361.0 165.5 1307.0 154.5 C 1278.0 148.5 1282.0 122.5 1312.0 121.5 Z" fill="lightgray"></path>
      </clipPath>
      <path clip-path="url(#make-me-a-hanzi-clip-12)" d="M 1317.0 127.5 L 1332.0 142.5 L 1436.0 165.5 L 1475.0 167.5 L 1498.0 160.5 " fill="none" id="make-me-a-hanzi-animation-12" stroke-dasharray="319 638" stroke-linecap="round"></path>

      <clipPath id="make-me-a-hanzi-clip-13">
      <path d="M 1682.0 731.5 Q 1713.0 709.5 1747.0 681.5 Q 1760.0 669.5 1776.0 671.5 Q 1786.0 672.5 1790.0 685.5 Q 1793.0 700.5 1783.0 728.5 Q 1773.0 756.5 1674.0 777.5 Q 1658.0 778.5 1653.0 776.5 Q 1649.0 772.5 1651.0 760.5 Q 1655.0 750.5 1682.0 731.5 Z" fill="lightgray"></path>
      </clipPath>
      <path clip-path="url(#make-me-a-hanzi-clip-13)" d="M 1658.0 770.5 L 1743.0 724.5 L 1773.0 688.5 " fill="none" id="make-me-a-hanzi-animation-13" stroke-dasharray="272 544" stroke-linecap="round"></path>

      <clipPath id="make-me-a-hanzi-clip-14">
      <path d="M 1606.0 597.5 Q 1570.0 591.5 1596.0 575.5 Q 1635.0 551.5 1690.0 565.5 Q 1769.0 581.5 1853.0 599.5 Q 1890.0 609.5 1896.0 614.5 Q 1905.0 621.5 1900.0 630.5 Q 1893.0 640.5 1865.0 648.5 Q 1841.0 652.5 1742.0 621.5 Q 1657.0 603.5 1606.0 597.5 Z" fill="lightgray"></path>
      </clipPath>
      <path clip-path="url(#make-me-a-hanzi-clip-14)" d="M 1598.0 587.5 L 1622.0 581.5 L 1662.0 582.5 L 1834.0 621.5 L 1890.0 624.5 " fill="none" id="make-me-a-hanzi-animation-14" stroke-dasharray="425 850" stroke-linecap="round"></path>

      <clipPath id="make-me-a-hanzi-clip-15">
      <path d="M 1587.0 478.5 Q 1623.0 402.5 1646.0 394.5 Q 1659.0 390.5 1669.0 406.5 Q 1673.0 418.5 1669.0 439.5 Q 1663.0 457.5 1643.0 471.5 Q 1612.0 496.5 1597.0 502.5 Q 1590.0 506.5 1586.0 495.5 Q 1582.0 488.5 1587.0 478.5 Z" fill="lightgray"></path>
      </clipPath>
      <path clip-path="url(#make-me-a-hanzi-clip-15)" d="M 1597.0 490.5 L 1639.0 439.5 L 1651.0 411.5 " fill="none" id="make-me-a-hanzi-animation-15" stroke-dasharray="225 450" stroke-linecap="round"></path>

      <clipPath id="make-me-a-hanzi-clip-16">
      <path d="M 1784.0 393.5 Q 1785.0 397.5 1790.0 402.5 Q 1812.0 435.5 1834.0 476.5 Q 1844.0 495.5 1862.0 518.5 Q 1877.0 528.5 1868.0 540.5 Q 1859.0 556.5 1831.0 575.5 Q 1818.0 585.5 1800.0 579.5 Q 1790.0 575.5 1796.0 564.5 Q 1805.0 536.5 1758.0 413.5 Q 1751.0 407.5 1747.0 384.5 C 1741.0 355.5 1769.0 367.5 1784.0 393.5 Z" fill="lightgray"></path>
      </clipPath>
      <path clip-path="url(#make-me-a-hanzi-clip-16)" d="M 1810.0 568.5 L 1830.0 532.5 L 1774.0 407.5 L 1751.0 393.5 " fill="none" id="make-me-a-hanzi-animation-16" stroke-dasharray="333 666" stroke-linecap="round"></path>

      <clipPath id="make-me-a-hanzi-clip-17">
      <path d="M 1737.0 342.5 Q 1797.0 357.5 1924.0 373.5 Q 1934.0 372.5 1942.0 384.5 Q 1943.0 394.5 1922.0 405.5 Q 1886.0 426.5 1789.0 394.5 Q 1786.0 394.5 1784.0 393.5 L 1747.0 384.5 Q 1689.0 371.5 1638.0 364.5 Q 1598.0 360.5 1553.0 352.5 Q 1525.0 348.5 1547.0 332.5 Q 1569.0 317.5 1610.0 316.5 Q 1682.0 335.5 1692.0 322.5 C 1706.0 316.5 1708.0 335.5 1737.0 342.5 Z" fill="lightgray"></path>
      </clipPath>
      <path clip-path="url(#make-me-a-hanzi-clip-17)" d="M 1548.0 343.5 L 1616.0 338.5 L 1700.0 350.5 L 1843.0 386.5 L 1884.0 391.5 L 1932.0 386.5 " fill="none" id="make-me-a-hanzi-animation-17" stroke-dasharray="518 1036" stroke-linecap="round"></path>

      <clipPath id="make-me-a-hanzi-clip-18">
      <path d="M 1762.0 206.5 Q 1817.0 215.5 1897.0 218.5 Q 1939.0 218.5 1946.0 227.5 Q 1950.0 237.5 1935.0 249.5 Q 1886.0 282.5 1823.0 261.5 Q 1796.0 255.5 1763.0 246.5 L 1704.0 233.5 Q 1634.0 221.5 1554.0 205.5 Q 1536.0 202.5 1551.0 188.5 Q 1581.0 166.5 1611.0 174.5 Q 1654.0 187.5 1704.0 197.5 L 1762.0 206.5 Z" fill="lightgray"></path>
      </clipPath>
      <path clip-path="url(#make-me-a-hanzi-clip-18)" d="M 1552.0 197.5 L 1591.0 191.5 L 1851.0 242.5 L 1896.0 242.5 L 1939.0 232.5 " fill="none" id="make-me-a-hanzi-animation-18" stroke-dasharray="522 1044" stroke-linecap="round"></path>

      <clipPath id="make-me-a-hanzi-clip-19">
      <path d="M 1708.0 -62.5 Q 1712.0 -86.5 1719.0 -95.5 Q 1725.0 -102.5 1732.0 -100.5 Q 1759.0 -84.5 1759.0 57.5 Q 1758.0 91.5 1762.0 206.5 L 1763.0 246.5 Q 1763.0 249.5 1764.0 251.5 Q 1764.0 254.5 1771.0 302.5 Q 1774.0 318.5 1761.0 328.5 Q 1748.0 337.5 1737.0 342.5 C 1710.0 356.5 1685.0 351.5 1692.0 322.5 Q 1701.0 286.5 1704.0 244.5 Q 1703.0 240.5 1704.0 233.5 L 1704.0 197.5 Q 1705.0 134.5 1705.0 53.5 Q 1705.0 -33.5 1708.0 -62.5 Z" fill="lightgray"></path>
      </clipPath>
      <path clip-path="url(#make-me-a-hanzi-clip-19)" d="M 1701.0 316.5 L 1735.0 296.5 L 1728.0 -91.5 " fill="none" id="make-me-a-hanzi-animation-19" stroke-dasharray="556 1112" stroke-linecap="round"></path>

</g>
</svg>
